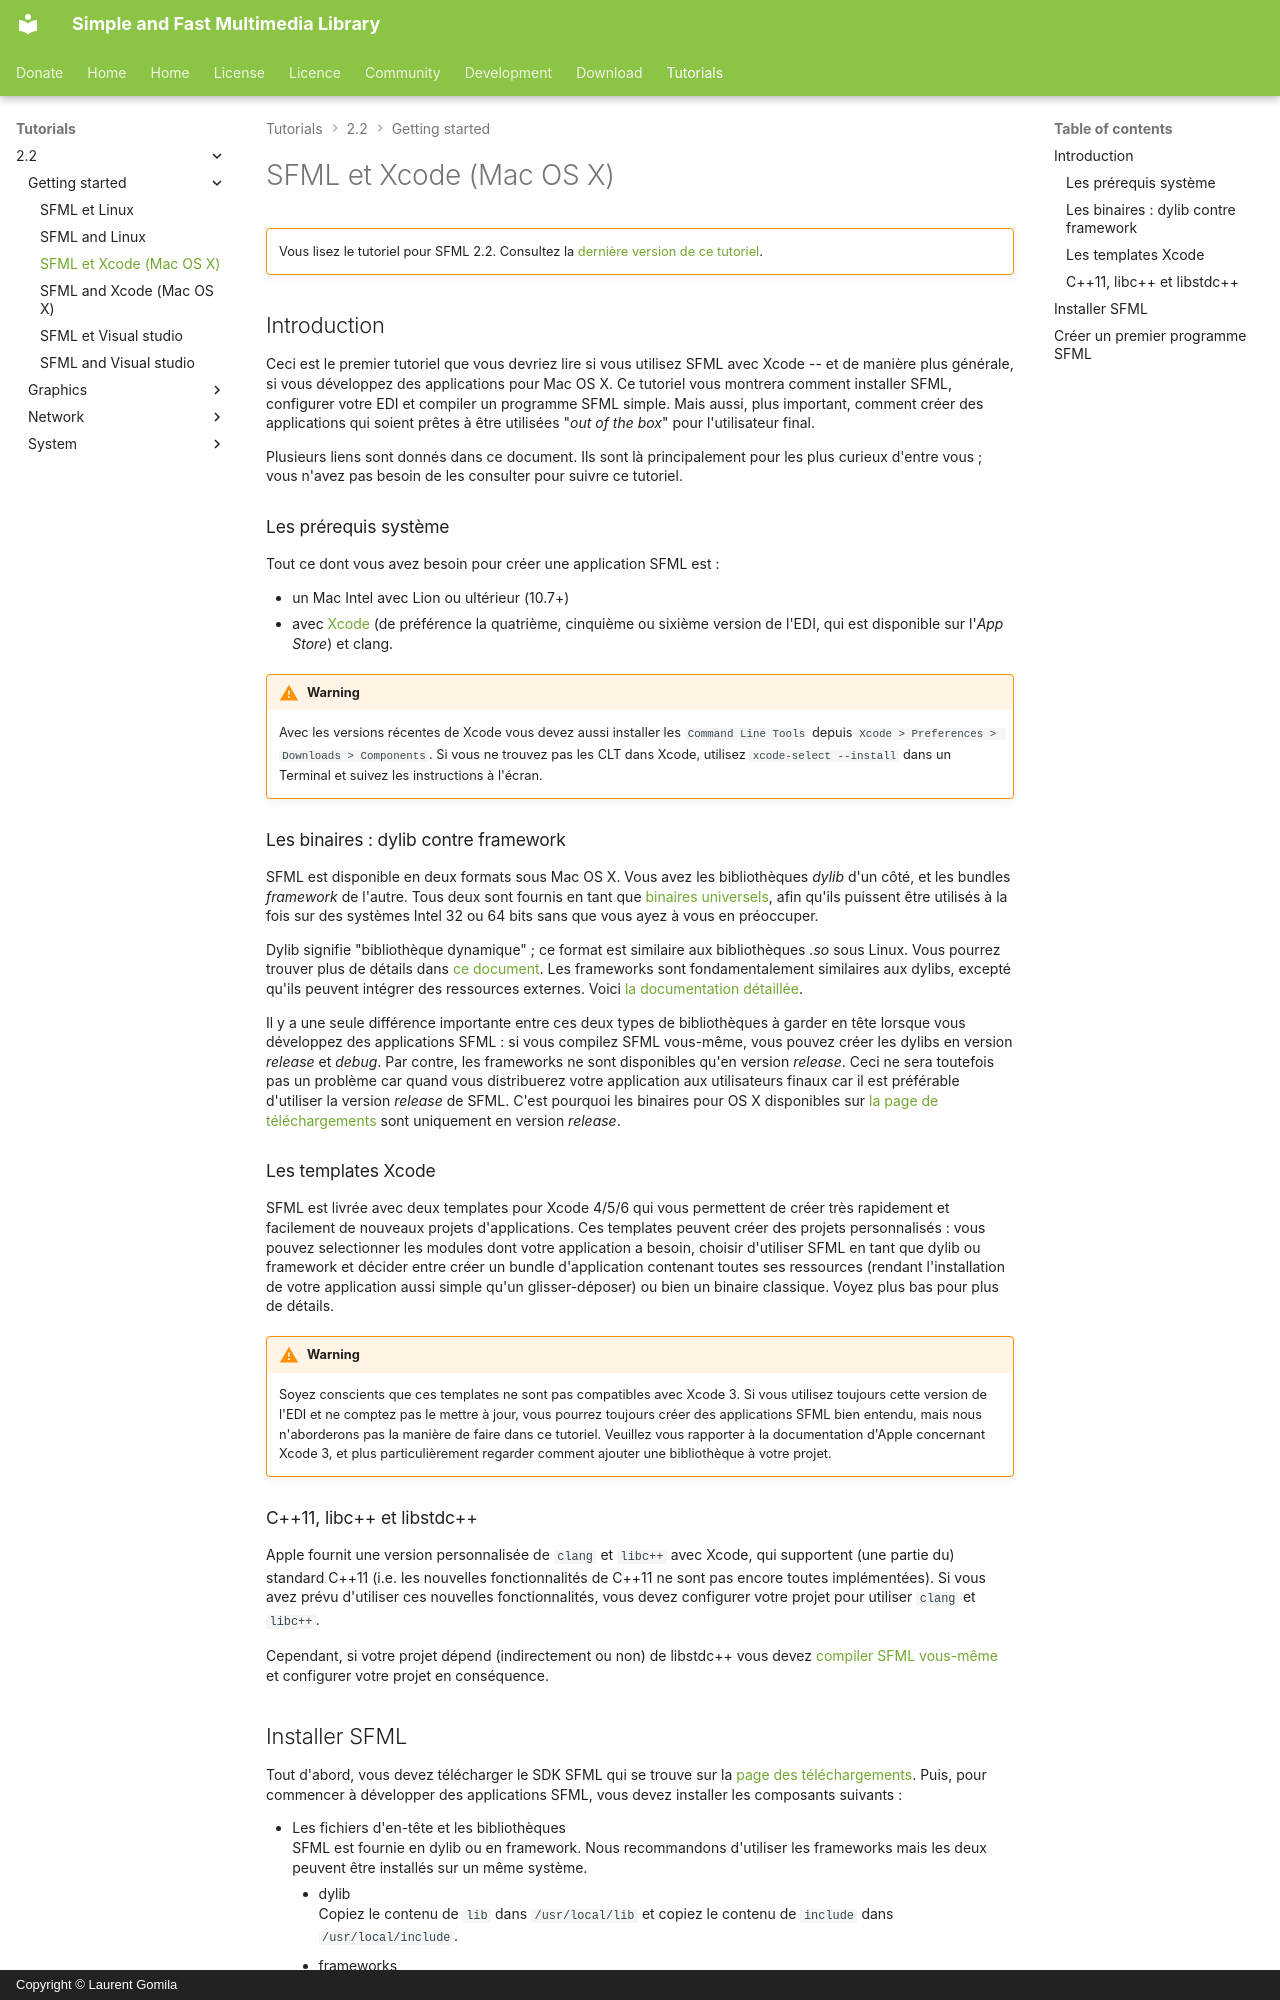

repository: SFML/SFML-Website · page: tutorials/2.2/getting-started/macos.fr/index.html · generator: mkdocs · copyright: Copyright © Laurent Gomila

# SFML et Xcode (Mac OS X)

!!! warning ""

    Vous lisez le tutoriel pour SFML 2.2. Consultez la [dernière version de ce tutoriel](/fr/tutorials/latest/getting-started/macos/).

## Introduction

Ceci est le premier tutoriel que vous devriez lire si vous utilisez SFML avec Xcode -- et de manière plus générale, si vous développez des applications pour Mac OS X. Ce tutoriel vous montrera comment installer SFML, configurer votre EDI et compiler un programme SFML simple. Mais aussi, plus important, comment créer des applications qui soient prêtes à être utilisées "*out of the box*" pour l'utilisateur final.

Plusieurs liens sont donnés dans ce document. Ils sont là principalement pour les plus curieux d'entre vous ; vous n'avez pas besoin de les consulter pour suivre ce tutoriel.

### Les prérequis système

Tout ce dont vous avez besoin pour créer une application SFML est :

- un Mac Intel avec Lion ou ultérieur (10.7+)
- avec [Xcode](http://developer.apple.com/xcode/ "Télécharger Xcode") (de préférence la quatrième, cinquième ou sixième version de l'EDI, qui est disponible sur l'*App Store*) et clang.

!!! warning

    Avec les versions récentes de Xcode vous devez aussi installer les `Command Line Tools` depuis `Xcode > Preferences > Downloads > Components`. Si vous ne trouvez pas les CLT dans Xcode, utilisez `xcode-select --install` dans un Terminal et suivez les instructions à l'écran.

### Les binaires : dylib contre framework

SFML est disponible en deux formats sous Mac OS X. Vous avez les bibliothèques *dylib* d'un côté, et les bundles *framework* de l'autre. Tous deux sont fournis en tant que [binaires universels](http://en.wikipedia.org/wiki/Universal_binary "Consulter la page wikipedia sur les binaires universels"), afin qu'ils puissent être utilisés à la fois sur des systèmes Intel 32 ou 64 bits sans que vous ayez à vous en préoccuper.

Dylib signifie "bibliothèque dynamique" ; ce format est similaire aux bibliothèques *.so* sous Linux. Vous pourrez trouver plus de détails dans [ce document](https://developer.apple.com/library/mac/#documentation/DeveloperTools/Conceptual/DynamicLibraries/ "Consulter la documentation d'Apple sur les dylibs"). Les frameworks sont fondamentalement similaires aux dylibs, excepté qu'ils peuvent intégrer des ressources externes. Voici [la documentation détaillée](https://developer.apple.com/library/mac/#documentation/MacOSX/Conceptual/BPFrameworks/Frameworks.html "Consulter la documentation d'Apple sur les frameworks").

Il y a une seule différence importante entre ces deux types de bibliothèques à garder en tête lorsque vous développez des applications SFML : si vous compilez SFML vous-même, vous pouvez créer les dylibs en version *release* et *debug*. Par contre, les frameworks ne sont disponibles qu'en version *release*. Ceci ne sera toutefois pas un problème car quand vous distribuerez votre application aux utilisateurs finaux car il est préférable d'utiliser la version *release* de SFML. C'est pourquoi les binaires pour OS X disponibles sur [la page de téléchargements](../../../download/index.md "Aller à la page des téléchargements") sont uniquement en version *release*.
